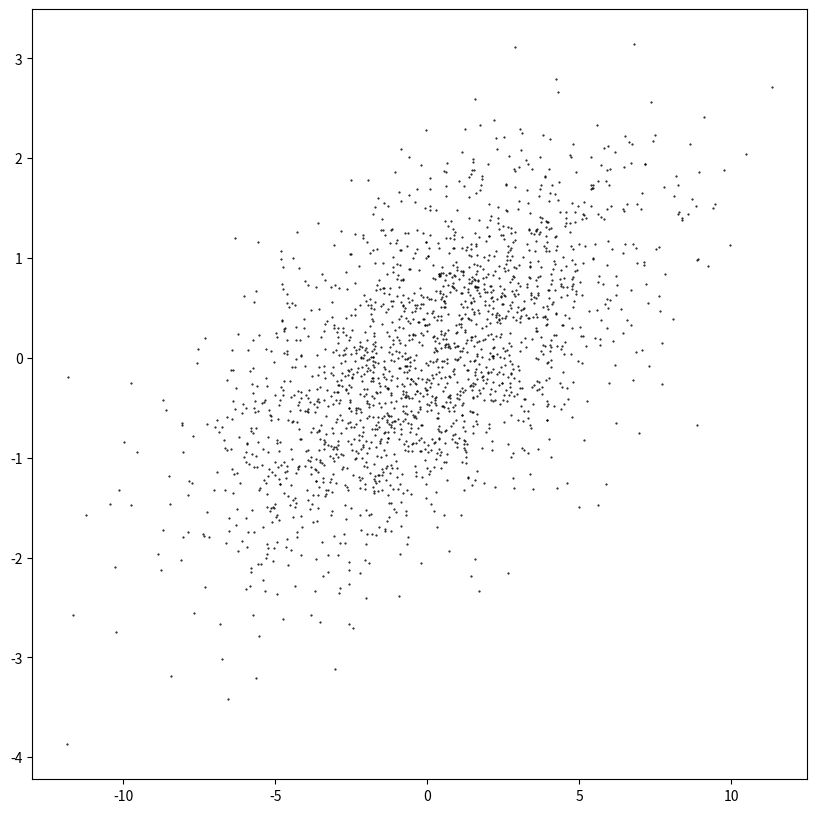

Reproduce this figure in Python. (Note: this script raises an exception after producing the figure.)
import numpy as np
import matplotlib.pyplot as plt
class whiten_layer():

    def feedforward(self,input):
        """
        Applies ZCA whitening to the data (X)
        http://xcorr.net/2011/05/27/whiten-a-matrix-matlab-code/

        X: numpy 2d array
            input data, rows are data points, columns are features

        Returns: ZCA whitened 2d array
        """
        EPS = 10e-5
        #   covariance matrix
        cov = np.dot(X.T, X)
        #   d = (lambda1, lambda2, ..., lambdaN)
        d, E = np.linalg.eigh(cov)
        #   D = diag(d) ^ (-1/2)
        D = np.diag(1. / np.sqrt(d + EPS))
        #   W_zca = E * D * E.T
        self.W = np.dot(np.dot(E, D), E.T)

        X_white = np.dot(X, self.W)

        return X_white

    def backprop(self,grad):
        return grad.dot(self.W.T)


C = np.array([[12., 2.],
              [2., 1.]])

X = np.random.multivariate_normal([0, 0], C, 2000).T
p1 = (0, -2)
p2 = (5, 1)

def plot_points(X, p1, p2):
    import matplotlib.pyplot as plt
    f = plt.figure(figsize=(10, 10))
    plt.plot(X[0, :], X[1, :], 'k.', ms=1)
    plt.hold(1)
    plt.grid(1)
    for (p, color) in [(p1, 'green'), (p2, 'red')]:
        plt.plot(p[0], p[1], color[0] + '.', ms=6)
        aprops = {'width': 0.5, 'headwidth': 5, 'color': color,
                  'shrink': 0.0}
        plt.annotate('', p, (0, 0), arrowprops=aprops)
    ax = plt.gca()
    ax.set_aspect('equal')
    plt.show()

plot_points(X, p1, p2)
wlayer = whiten_layer()
X_temp = wlayer.feedforward(X)
plot_points(X_temp, p1, p2)



# -- end code --
